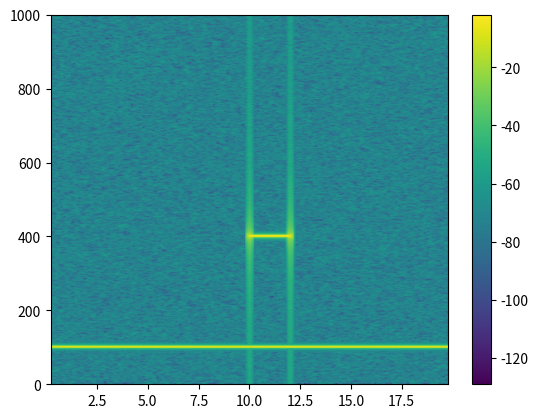

This figure's Python source: (Note: this script raises an exception after producing the figure.)
#!/usr/bin/env python
from pylab import *

dt = 0.0005
t = arange(0.0, 20.0, dt)
# a 100 Hz signal
s1 = sin(2*pi*100*t)

# create a transient "chirp" at 400 Hz
s2 = 2*sin(2*pi*400*t)
mask = where(logical_and(t>10, t<12), 1.0, 0.0)
s2 = s2 * mask

# add some noise into the mix
nse = 0.01*randn(len(t))

x = s1 + s2 + nse # the signal
NFFT = 1024       # the length of the windowing segments
Fs = int(1.0/dt)  # the sampling frequency

# Pxx is the segments x freqs array of instantaneous power, freqs is
# the frequency vector, bins are the centers of the time bins in which
# the power is computed, and im is the matplotlib.image.AxesImage
# instance
Pxx, freqs, bins, im = specgram(x, NFFT=NFFT, Fs=Fs, noverlap=900)
colorbar()
savefig('../figures/specgram_demo.png')
savefig('../figures/specgram_demo.eps')
show()
